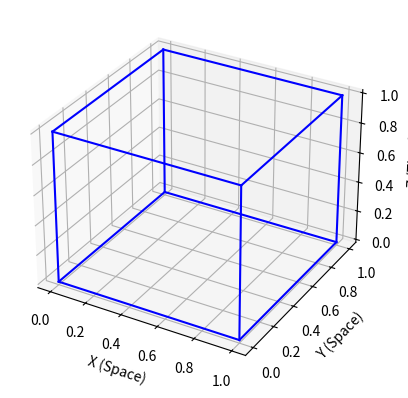

The script that saved this image:
import numpy as np
import matplotlib.pyplot as plt
from mpl_toolkits.mplot3d import Axes3D

# Create a figure and a 3D axis
fig = plt.figure()
ax = fig.add_subplot(111, projection='3d')

# Define the vertices of the cube
vertices = np.array([[0, 0, 0],
                     [1, 0, 0],
                     [1, 1, 0],
                     [0, 1, 0],
                     [0, 0, 1],
                     [1, 0, 1],
                     [1, 1, 1],
                     [0, 1, 1]])

# Define the edges of the cube
edges = [[0, 1], [1, 2], [2, 3], [3, 0],
         [4, 5], [5, 6], [6, 7], [7, 4],
         [0, 4], [1, 5], [2, 6], [3, 7]]

# Plot the edges
for edge in edges:
    ax.plot3D(*zip(*vertices[edge]), color="b")

# Set labels
ax.set_xlabel('X (Space)')
ax.set_ylabel('Y (Space)')
ax.set_zlabel('Z (Time)')

# Save the plot
plt.savefig('3d_cube_space_time.png')

# Show the plot
plt.show()
